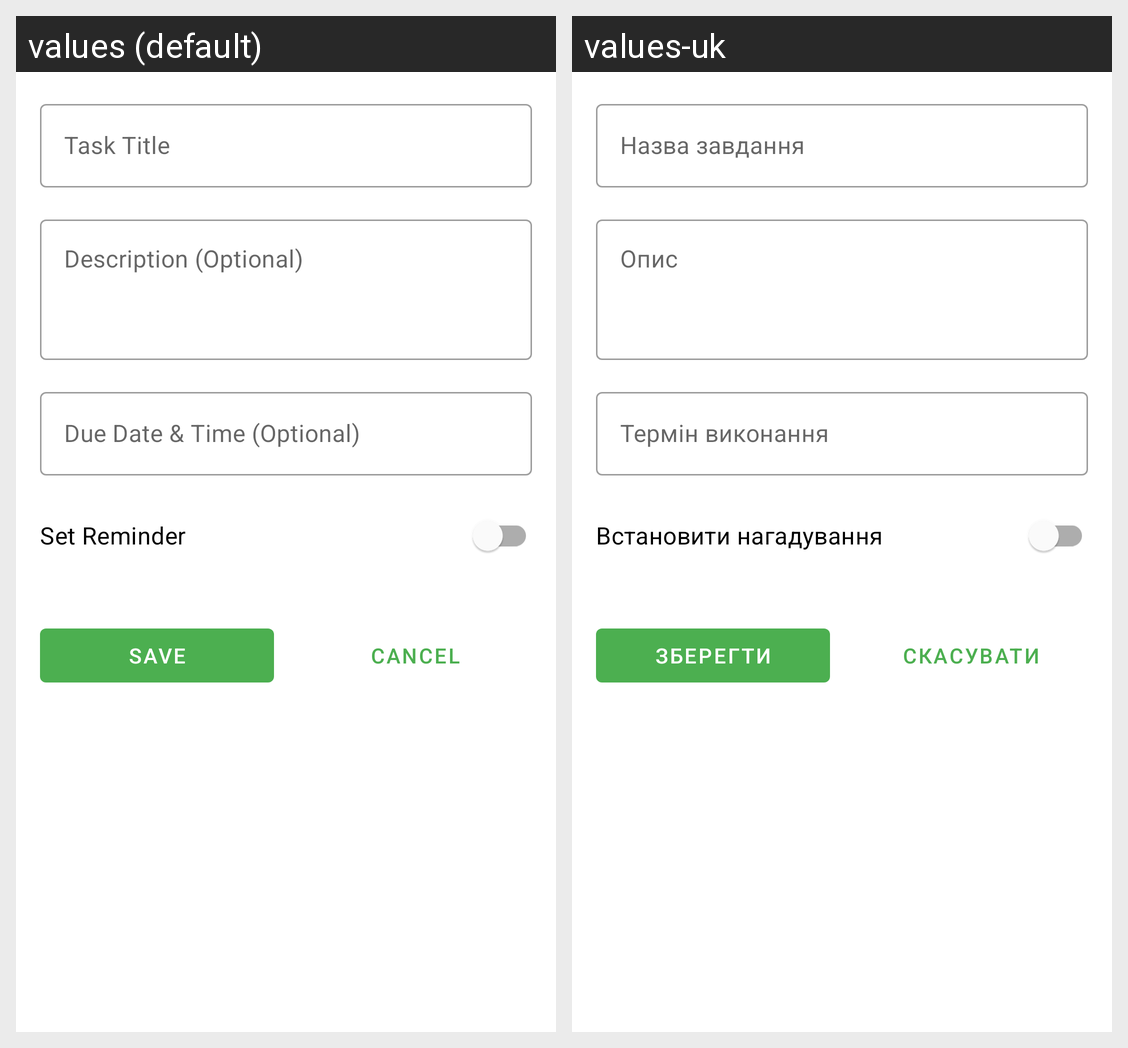

Locale-by-locale string values for the Android screen shown in this grid:
Android screen res/layout/fragment_add_edit_task.xml rendered under 2 locales, left to right: values (default), values-uk. Device: Nexus 5 (rendered at 1080×1920; each locale shown at half size, 540×960, under a caption strip naming it); theme Theme.Pasika.
Strings drawn on this screen, with the default value and each locale's value (text and hints the layout hard-codes, and strings that could not be matched under every locale, appear in the picture but are not listed):

hint_task_title
  values: Task Title
  values-uk: Назва завдання

hint_description_optional
  values: Description (Optional)
  values-uk: Опис

hint_due_date_time_optional
  values: Due Date & Time (Optional)
  values-uk: Термін виконання

checkbox_set_reminder
  values: Set Reminder
  values-uk: Встановити нагадування

action_save
  values: Save
  values-uk: Зберегти

action_cancel
  values: Cancel
  values-uk: Скасувати
